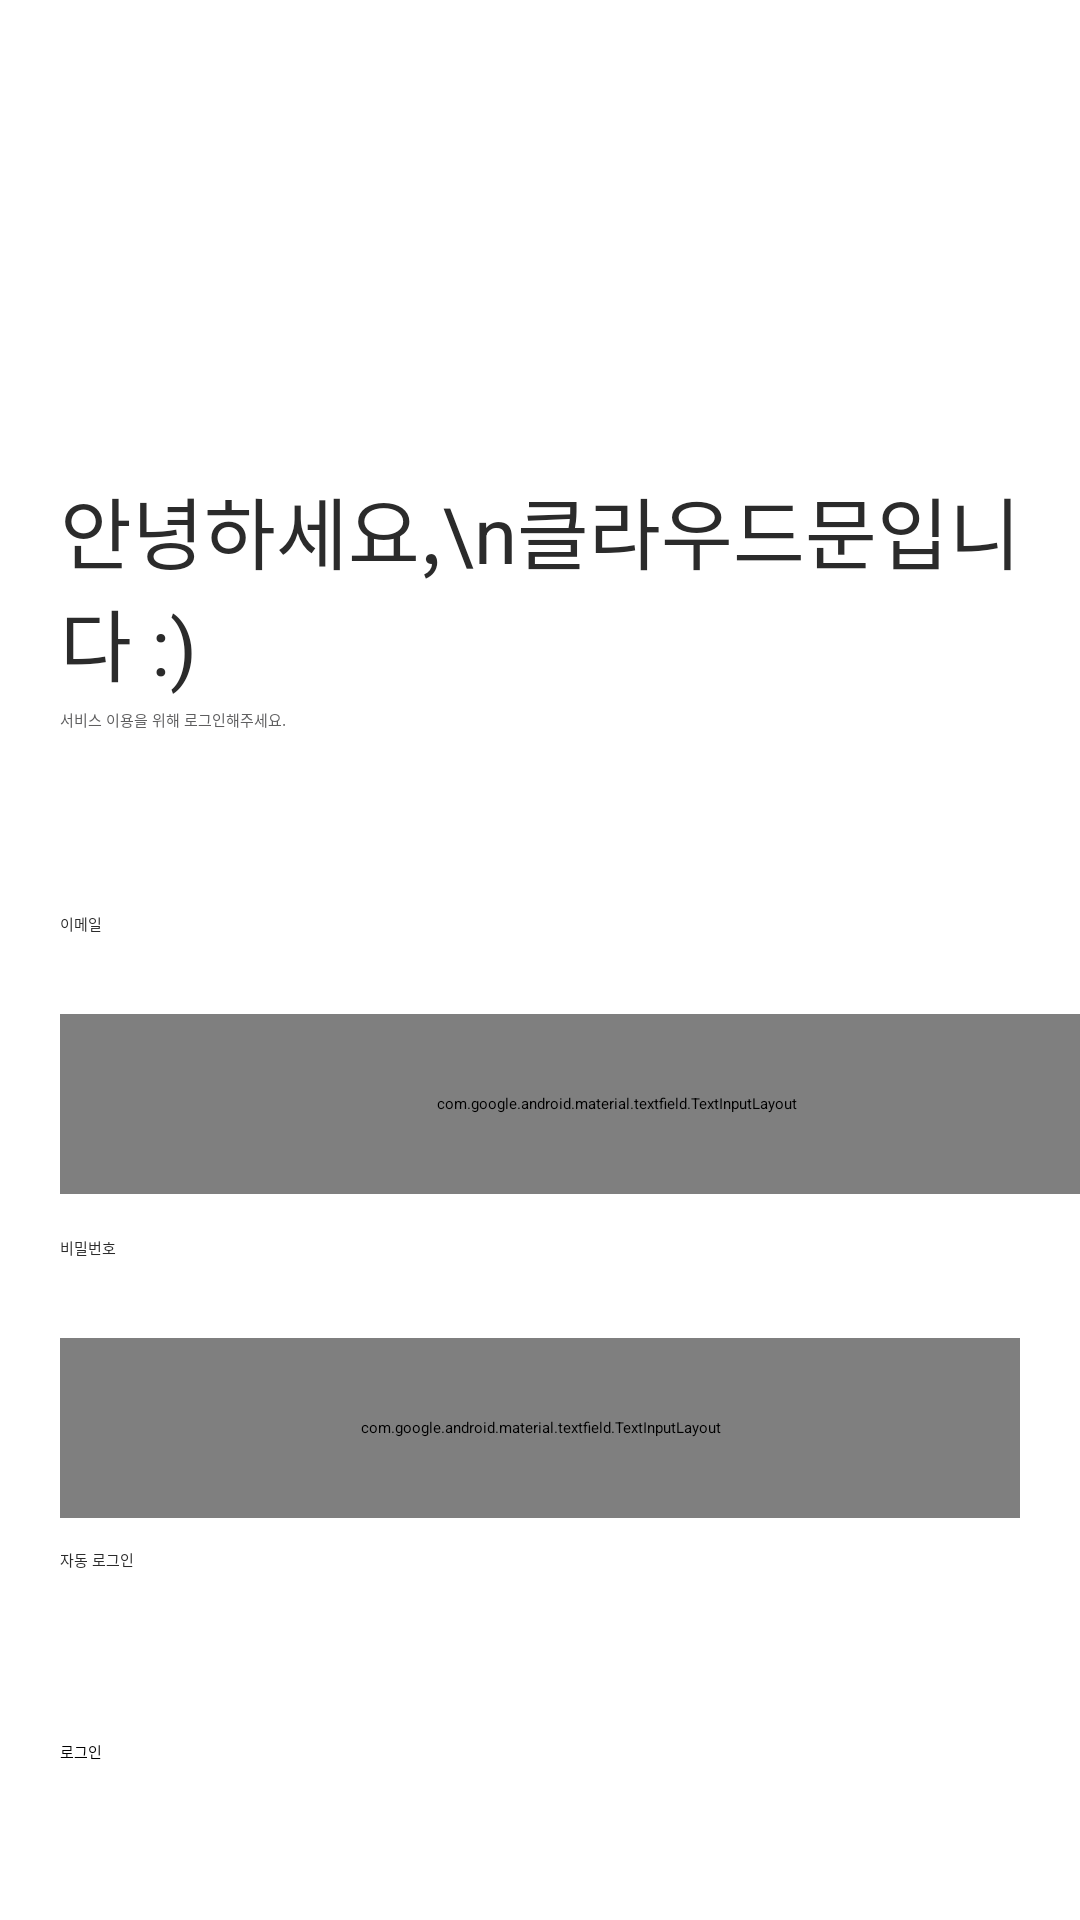

Reconstruct the res/layout file that produces this screen, plus the resources it refers to.
<!-- AndroidManifest.xml: application theme Theme.CloudMoon.white -->
<!-- res/layout/activity_login.xml -->
<?xml version="1.0" encoding="utf-8"?>
<androidx.constraintlayout.widget.ConstraintLayout xmlns:android="http://schemas.android.com/apk/res/android"
    xmlns:app="http://schemas.android.com/apk/res-auto"
    xmlns:tools="http://schemas.android.com/tools"
    android:layout_width="match_parent"
    android:layout_height="match_parent"
    tools:context=".LoginActivity">

    <TextView
        android:id="@+id/textView11"
        android:layout_width="wrap_content"
        android:layout_height="wrap_content"
        android:layout_marginStart="20dp"
        android:layout_marginTop="412dp"
        android:text="비밀번호"
        android:textColor="@color/n_700"
        app:layout_constraintStart_toStartOf="parent"
        app:layout_constraintTop_toTopOf="parent" />

    <Button
        android:id="@+id/login_login_button"
        android:layout_width="320dp"
        android:layout_height="58dp"
        android:layout_marginTop="580dp"
        android:backgroundTint="@color/p_500"
        android:text="로그인"
        app:layout_constraintEnd_toEndOf="parent"
        app:layout_constraintStart_toStartOf="parent"
        app:layout_constraintTop_toTopOf="parent" />

    <com.google.android.material.textfield.TextInputLayout
        android:id="@+id/editTextTextPassword"
        android:layout_width="371dp"
        android:layout_height="60dp"
        android:layout_marginStart="20dp"
        android:layout_marginTop="34dp"
        android:ems="10"
        android:inputType="textEmailAddress"
        app:layout_constraintStart_toStartOf="parent"
        app:layout_constraintTop_toTopOf="@id/textView10" >

        <com.google.android.material.textfield.TextInputEditText
            android:id="@+id/activity_login_email"
            android:layout_width="match_parent"
            android:layout_height="wrap_content"
            android:hint="이메일 주소를 입력해주세요."
            android:singleLine="true" />
    </com.google.android.material.textfield.TextInputLayout>

    <com.google.android.material.textfield.TextInputLayout
        android:layout_width="0dp"
        android:layout_height="60dp"
        android:layout_marginStart="20dp"
        android:layout_marginTop="34dp"
        android:layout_marginEnd="20dp"
        android:ems="10"
        android:inputType="textPassword"
        app:endIconMode="password_toggle"
        app:layout_constraintEnd_toEndOf="parent"
        app:layout_constraintStart_toStartOf="parent"
        app:layout_constraintTop_toTopOf="@+id/textView11">

        <com.google.android.material.textfield.TextInputEditText
            android:id="@+id/activity_login_password"
            android:layout_width="match_parent"
            android:layout_height="wrap_content"
            android:hint="비밀번호를 입력해주세요."
            android:singleLine="true" />
    </com.google.android.material.textfield.TextInputLayout>

    <TextView
        android:id="@+id/textView6"
        android:layout_width="wrap_content"
        android:layout_height="wrap_content"
        android:layout_marginStart="85dp"
        android:layout_marginTop="669dp"
        android:text="회원이 아니신가요?"
        app:layout_constraintStart_toStartOf="parent"
        app:layout_constraintTop_toTopOf="parent" />

    <TextView
        android:id="@+id/login_resigter"
        android:layout_width="wrap_content"
        android:layout_height="wrap_content"
        android:layout_marginStart="20dp"
        android:layout_marginTop="669dp"
        android:text="이메일로 가입하기"
        android:textColor="@color/p_500"
        app:layout_constraintStart_toEndOf="@+id/textView6"
        app:layout_constraintTop_toTopOf="parent" />

    <ImageView
        android:id="@+id/imageView4"
        android:layout_width="wrap_content"
        android:layout_height="wrap_content"
        android:layout_marginStart="20dp"
        android:layout_marginTop="60dp"
        app:layout_constraintStart_toStartOf="parent"
        app:layout_constraintTop_toTopOf="parent"
        app:srcCompat="@drawable/logo_login" />

    <TextView
        android:id="@+id/textView8"
        android:layout_width="wrap_content"
        android:layout_height="wrap_content"
        android:layout_marginStart="20dp"
        android:layout_marginTop="158dp"
        android:text="안녕하세요,\n클라우드문입니다 :)"
        android:textColor="@color/n_700"
        android:textSize="26sp"
        app:layout_constraintStart_toStartOf="parent"
        app:layout_constraintTop_toTopOf="parent" />

    <TextView
        android:id="@+id/textView9"
        android:layout_width="wrap_content"
        android:layout_height="wrap_content"
        android:layout_marginStart="20dp"
        android:layout_marginTop="236dp"
        android:text="서비스 이용을 위해 로그인해주세요."
        android:textColor="@color/n_500"
        app:layout_constraintStart_toStartOf="parent"
        app:layout_constraintTop_toTopOf="parent" />

    <TextView
        android:id="@+id/textView10"
        android:layout_width="wrap_content"
        android:layout_height="wrap_content"
        android:layout_marginStart="20dp"
        android:layout_marginTop="304dp"
        android:text="이메일"
        android:textColor="@color/n_700"
        app:layout_constraintStart_toStartOf="parent"
        app:layout_constraintTop_toTopOf="parent" />

    <CheckBox
        android:id="@+id/checkBox"
        android:layout_width="wrap_content"
        android:layout_height="wrap_content"
        android:layout_marginStart="20dp"
        android:layout_marginTop="516dp"
        android:buttonTint="@color/p_500"
        android:checked="true"
        android:text="자동 로그인"
        android:textColor="@color/n_700"
        app:layout_constraintStart_toStartOf="parent"
        app:layout_constraintTop_toTopOf="parent" />

</androidx.constraintlayout.widget.ConstraintLayout>
<!-- resources referenced by this layout -->
<resources>
  <color name="n_500">#5E5E5F</color>
  <color name="n_700">#2B2B2B</color>
  <color name="p_500">#5224C1</color>
  <!-- drawable logo_login (drawable) -->
  <vector xmlns:android="http://schemas.android.com/apk/res/android"
      android:width="80dp"
      android:height="63dp"
      android:viewportWidth="80"
      android:viewportHeight="63">
    <path
        android:pathData="M55.431,20.974m-20.974,0a20.974,20.974 0,1 1,41.948 0a20.974,20.974 0,1 1,-41.948 0"
        android:fillColor="#F9B32C"/>
    <path
        android:pathData="M21.444,61.457C9.2,58.909 0,48.057 0,35.056C0,20.163 12.073,8.09 26.966,8.09C38.819,8.09 48.886,15.737 52.502,26.367H62.172C72.018,26.367 80,34.349 80,44.195C80,54.041 72.018,62.022 62.172,62.022H26.987C26.98,62.022 26.973,62.022 26.966,62.022C26.959,62.022 26.953,62.022 26.946,62.022H25.918C24.373,62.022 22.874,61.826 21.444,61.457Z"
        android:fillColor="#663FCD"
        android:fillType="evenOdd"/>
    <path
        android:pathData="M12.42,41.461C14.794,46.941 21.37,50.959 27.945,50.776"
        android:strokeWidth="2.92237"
        android:fillColor="#00000000"
        android:strokeColor="#ffffff"
        android:strokeLineCap="round"/>
    <path
        android:pathData="M20.822,37.991m-1.461,0a1.461,1.461 0,1 1,2.922 0a1.461,1.461 0,1 1,-2.922 0"
        android:fillColor="#ffffff"/>
    <path
        android:pathData="M27.032,42.009m-1.461,0a1.461,1.461 0,1 1,2.922 0a1.461,1.461 0,1 1,-2.922 0"
        android:fillColor="#ffffff"/>
  </vector>
</resources>
